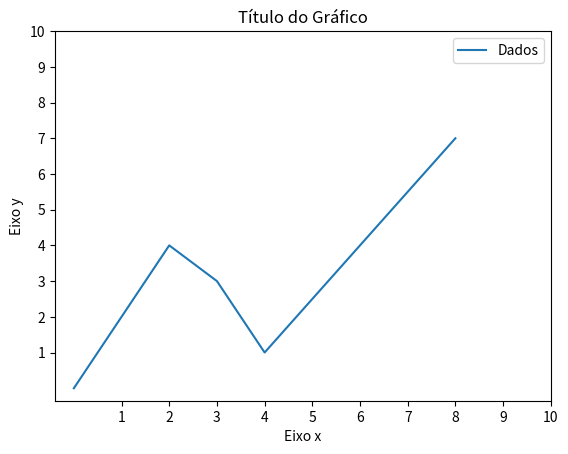

Generate this figure with matplotlib:

import matplotlib.pyplot as plt

x=[0,2,3,4,8]
y=[0,4,3,1,7]

plt.plot(x, y, label = 'Dados')
plt.ylabel('Eixo y')
plt.xlabel('Eixo x')
plt.title('Título do Gráfico')
plt.xticks([1,2,3,4,5,6,7,8,9,10])
plt.yticks([1,2,3,4,5,6,7,8,9,10])
plt.legend()
plt.show()
